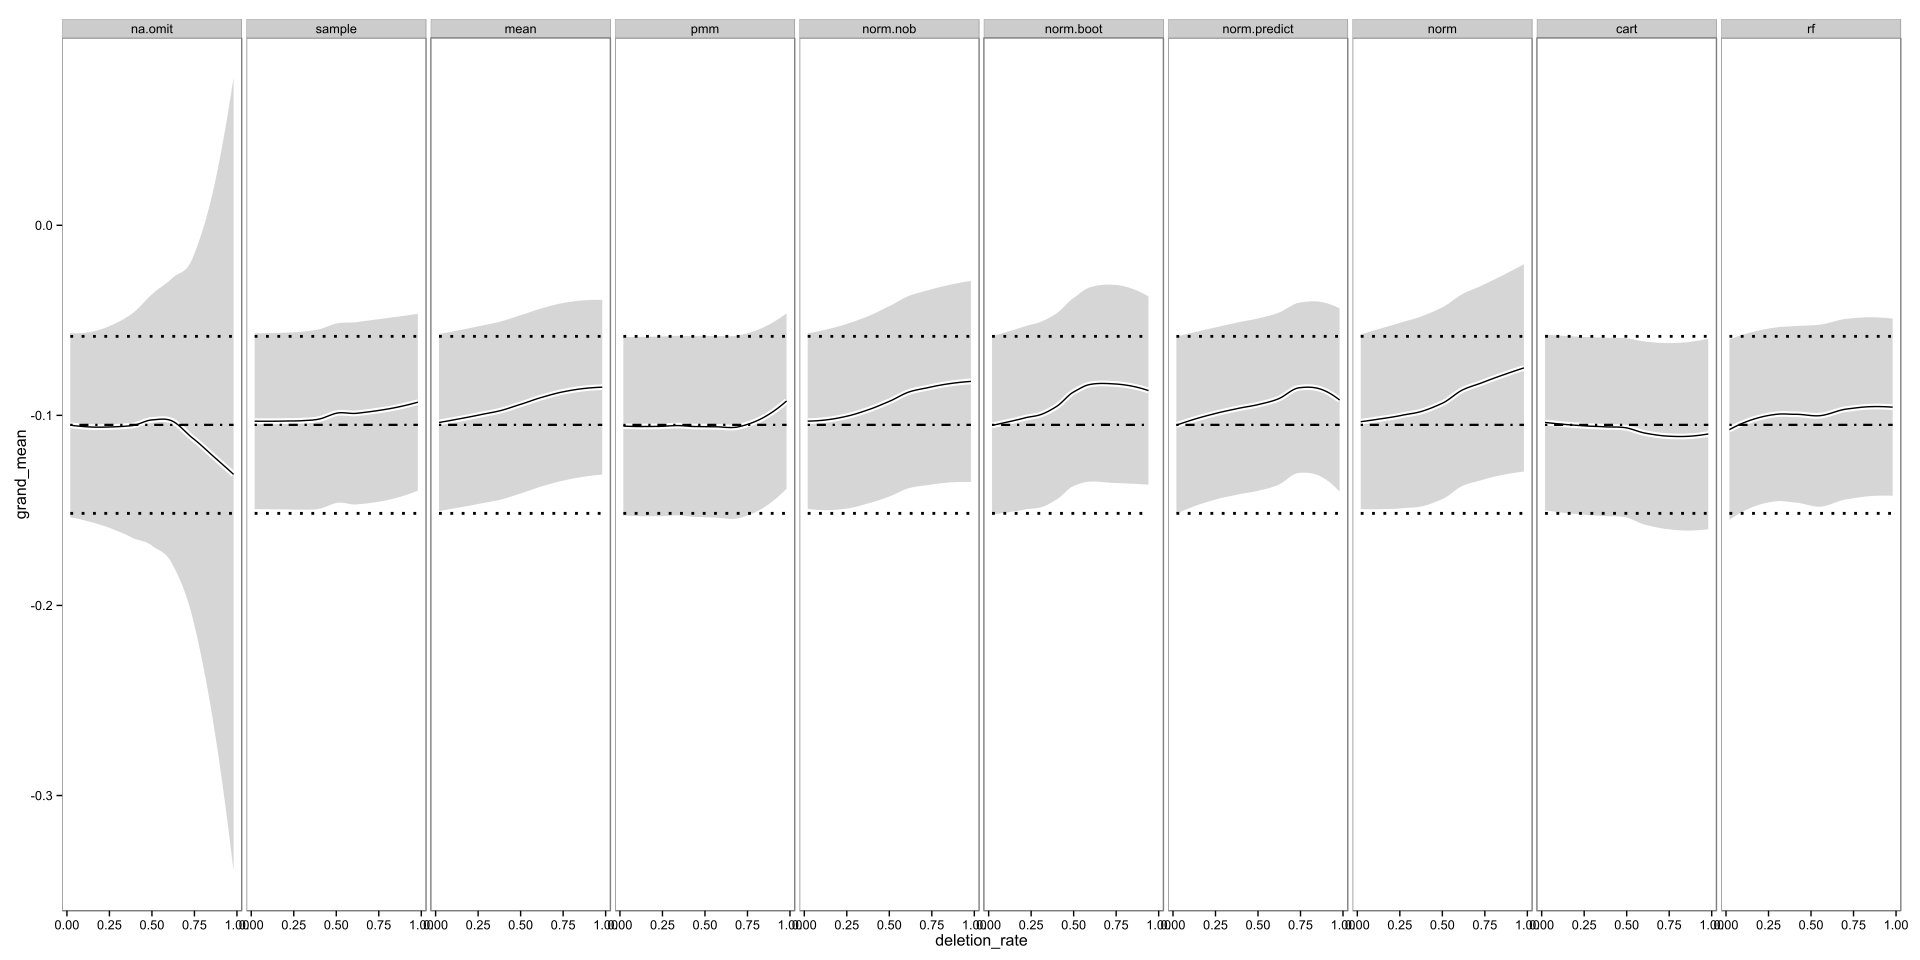

Data behind this chart, as committed beside it:
deletion_rate	grand_mean	grand_mean_lb	grand_mean_ub	sample_size_for_rma_calc	imputation_method	data_size	effect_size	full_grand_mean	full_grand_mean_lb	full_grand_mean_ub	full_sample_size_for_rma_calc
0.02	-0.09853	-0.1449	-0.05215	477	na.omit	1	ROM	-0.105	-0.1516	-0.05842	487
0.02	-0.1134	-0.1604	-0.06643	477	na.omit	1	ROM	-0.105	-0.1516	-0.05842	487
0.03	-0.1103	-0.1582	-0.06235	472	na.omit	1	ROM	-0.105	-0.1516	-0.05842	487
0.03	-0.1059	-0.1534	-0.05843	472	na.omit	1	ROM	-0.105	-0.1516	-0.05842	487
0.04	-0.1055	-0.1532	-0.05774	468	na.omit	1	ROM	-0.105	-0.1516	-0.05842	487
0.04	-0.106	-0.1544	-0.05766	468	na.omit	1	ROM	-0.105	-0.1516	-0.05842	487
0.05	-0.1055	-0.1533	-0.0577	463	na.omit	1	ROM	-0.105	-0.1516	-0.05842	487
0.05	-0.1137	-0.1621	-0.06522	463	na.omit	1	ROM	-0.105	-0.1516	-0.05842	487
0.06	-0.1054	-0.1539	-0.05689	458	na.omit	1	ROM	-0.105	-0.1516	-0.05842	487
0.06	-0.08928	-0.1365	-0.04205	458	na.omit	1	ROM	-0.105	-0.1516	-0.05842	487
0.07	-0.1029	-0.1513	-0.05461	453	na.omit	1	ROM	-0.105	-0.1516	-0.05842	487
0.07	-0.1006	-0.1479	-0.05326	453	na.omit	1	ROM	-0.105	-0.1516	-0.05842	487
0.08	-0.1151	-0.1639	-0.06632	448	na.omit	1	ROM	-0.105	-0.1516	-0.05842	487
0.08	-0.1097	-0.1578	-0.06156	448	na.omit	1	ROM	-0.105	-0.1516	-0.05842	487
0.09	-0.1132	-0.164	-0.06249	443	na.omit	1	ROM	-0.105	-0.1516	-0.05842	487
0.09	-0.1093	-0.1587	-0.05993	443	na.omit	1	ROM	-0.105	-0.1516	-0.05842	487
0.1	-0.1073	-0.1583	-0.05627	438	na.omit	1	ROM	-0.105	-0.1516	-0.05842	487
0.1	-0.1078	-0.1583	-0.05728	438	na.omit	1	ROM	-0.105	-0.1516	-0.05842	487
0.11	-0.102	-0.1531	-0.05099	433	na.omit	1	ROM	-0.105	-0.1516	-0.05842	487
0.11	-0.1005	-0.1504	-0.05067	433	na.omit	1	ROM	-0.105	-0.1516	-0.05842	487
0.12	-0.0955	-0.1461	-0.04489	429	na.omit	1	ROM	-0.105	-0.1516	-0.05842	487
0.12	-0.1138	-0.1645	-0.06298	429	na.omit	1	ROM	-0.105	-0.1516	-0.05842	487
0.13	-0.102	-0.1521	-0.05181	424	na.omit	1	ROM	-0.105	-0.1516	-0.05842	487
0.13	-0.1122	-0.1629	-0.06139	424	na.omit	1	ROM	-0.105	-0.1516	-0.05842	487
0.14	-0.11	-0.1613	-0.05858	419	na.omit	1	ROM	-0.105	-0.1516	-0.05842	487
0.14	-0.09212	-0.1428	-0.04141	419	na.omit	1	ROM	-0.105	-0.1516	-0.05842	487
0.15	-0.1135	-0.1658	-0.06111	414	na.omit	1	ROM	-0.105	-0.1516	-0.05842	487
0.15	-0.09296	-0.1423	-0.04366	414	na.omit	1	ROM	-0.105	-0.1516	-0.05842	487
0.16	-0.1141	-0.1673	-0.06093	409	na.omit	1	ROM	-0.105	-0.1516	-0.05842	487
0.16	-0.1033	-0.1554	-0.05113	409	na.omit	1	ROM	-0.105	-0.1516	-0.05842	487
0.17	-0.1221	-0.1747	-0.06952	404	na.omit	1	ROM	-0.105	-0.1516	-0.05842	487
0.17	-0.09995	-0.1516	-0.04834	404	na.omit	1	ROM	-0.105	-0.1516	-0.05842	487
0.18	-0.09606	-0.1497	-0.0424	399	na.omit	1	ROM	-0.105	-0.1516	-0.05842	487
0.18	-0.1047	-0.1565	-0.05302	399	na.omit	1	ROM	-0.105	-0.1516	-0.05842	487
0.19	-0.1072	-0.1609	-0.05343	394	na.omit	1	ROM	-0.105	-0.1516	-0.05842	487
0.19	-0.1028	-0.1485	-0.05702	394	na.omit	1	ROM	-0.105	-0.1516	-0.05842	487
0.2	-0.08397	-0.1346	-0.03334	390	na.omit	1	ROM	-0.105	-0.1516	-0.05842	487
0.2	-0.1039	-0.156	-0.05187	390	na.omit	1	ROM	-0.105	-0.1516	-0.05842	487
0.21	-0.1185	-0.1721	-0.06488	385	na.omit	1	ROM	-0.105	-0.1516	-0.05842	487
0.21	-0.09052	-0.1373	-0.04371	385	na.omit	1	ROM	-0.105	-0.1516	-0.05842	487
0.22	-0.09543	-0.1511	-0.03977	380	na.omit	1	ROM	-0.105	-0.1516	-0.05842	487
0.22	-0.1166	-0.1719	-0.06127	380	na.omit	1	ROM	-0.105	-0.1516	-0.05842	487
0.23	-0.1071	-0.153	-0.06116	375	na.omit	1	ROM	-0.105	-0.1516	-0.05842	487
0.23	-0.113	-0.169	-0.05706	375	na.omit	1	ROM	-0.105	-0.1516	-0.05842	487
0.24	-0.08647	-0.1299	-0.04306	370	na.omit	1	ROM	-0.105	-0.1516	-0.05842	487
0.24	-0.101	-0.1558	-0.04614	370	na.omit	1	ROM	-0.105	-0.1516	-0.05842	487
0.25	-0.1126	-0.1689	-0.05624	365	na.omit	1	ROM	-0.105	-0.1516	-0.05842	487
0.25	-0.1098	-0.1602	-0.05925	365	na.omit	1	ROM	-0.105	-0.1516	-0.05842	487
0.26	-0.1182	-0.1752	-0.06113	360	na.omit	1	ROM	-0.105	-0.1516	-0.05842	487
0.26	-0.1115	-0.1663	-0.05668	360	na.omit	1	ROM	-0.105	-0.1516	-0.05842	487
0.27	-0.1212	-0.1814	-0.06107	356	na.omit	1	ROM	-0.105	-0.1516	-0.05842	487
0.27	-0.1418	-0.1989	-0.08471	356	na.omit	1	ROM	-0.105	-0.1516	-0.05842	487
0.28	-0.1073	-0.1591	-0.05549	351	na.omit	1	ROM	-0.105	-0.1516	-0.05842	487
0.28	-0.0976	-0.1442	-0.05096	351	na.omit	1	ROM	-0.105	-0.1516	-0.05842	487
0.29	-0.09574	-0.1465	-0.04494	346	na.omit	1	ROM	-0.105	-0.1516	-0.05842	487
0.29	-0.09767	-0.1547	-0.04062	346	na.omit	1	ROM	-0.105	-0.1516	-0.05842	487
0.3	-0.09843	-0.1499	-0.047	341	na.omit	1	ROM	-0.105	-0.1516	-0.05842	487
0.3	-0.05668	-0.1035	-0.009821	341	na.omit	1	ROM	-0.105	-0.1516	-0.05842	487
0.31	-0.1105	-0.1684	-0.05271	336	na.omit	1	ROM	-0.105	-0.1516	-0.05842	487
0.31	-0.1221	-0.1832	-0.061	336	na.omit	1	ROM	-0.105	-0.1516	-0.05842	487
... 1,880 more rows
